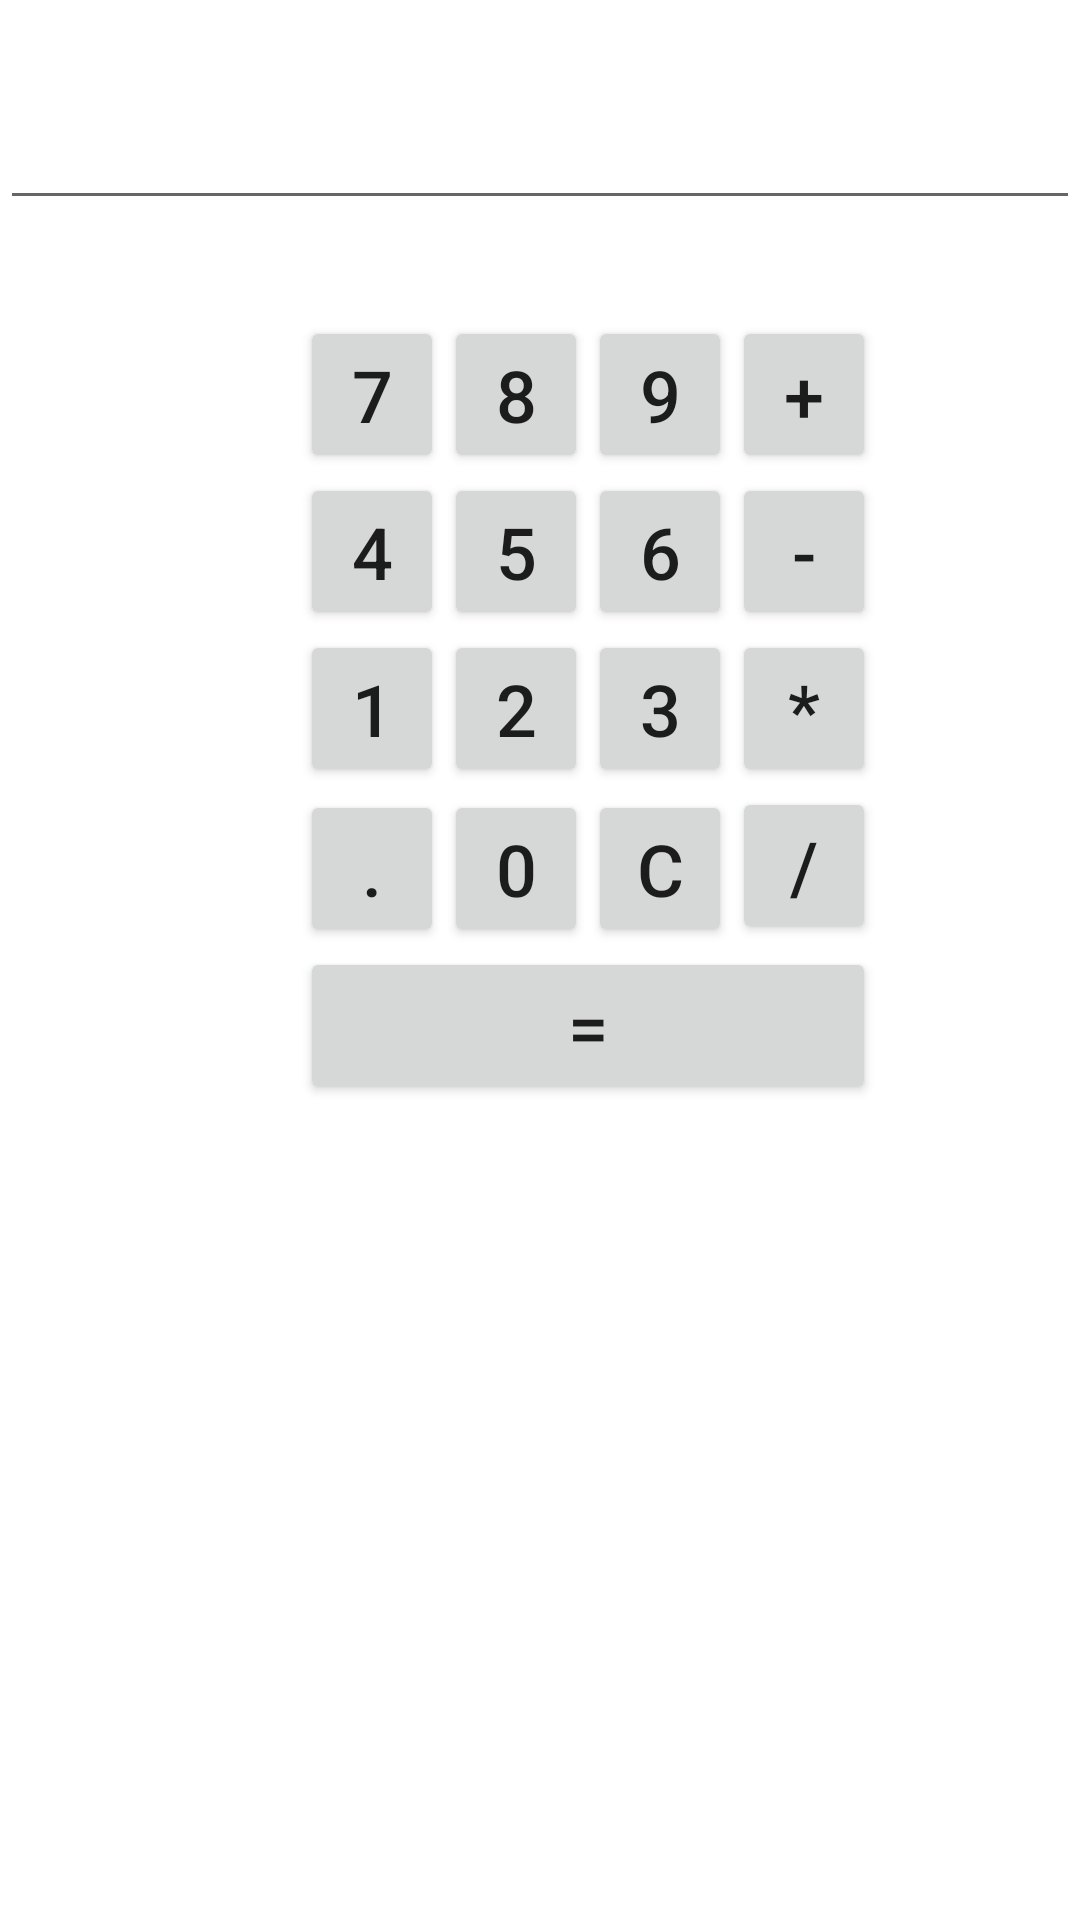

Here is an Android app screen rendered from its layout file. Give the layout XML and the strings, colors and styles it references.
<!-- AndroidManifest.xml: application theme Theme.MADSample -->
<!-- res/layout/activity_cal.xml -->
<?xml version="1.0" encoding="utf-8"?>
<androidx.constraintlayout.widget.ConstraintLayout xmlns:android="http://schemas.android.com/apk/res/android"
    xmlns:app="http://schemas.android.com/apk/res-auto"
    xmlns:tools="http://schemas.android.com/tools"
    android:id="@+id/relative1"
    android:layout_width="match_parent"
    android:layout_height="match_parent"
    tools:context=".third.CalActivity">

    <EditText
        android:id="@+id/edt1"
        android:layout_width="match_parent"
        android:layout_height="wrap_content"
        android:layout_marginTop="32dp"
        app:layout_constraintEnd_toEndOf="parent"
        app:layout_constraintStart_toStartOf="parent"
        app:layout_constraintTop_toTopOf="parent" />


    <Button
        android:id="@+id/button1"
        style="?android:attr/buttonStyleSmall"
        android:layout_width="wrap_content"
        android:layout_height="wrap_content"
        android:text="1"
        android:textSize="24sp"
        app:layout_constraintBaseline_toBaselineOf="@+id/button2"
        app:layout_constraintStart_toStartOf="@+id/button4" />

    <Button
        android:id="@+id/button2"
        style="?android:attr/buttonStyleSmall"
        android:layout_width="wrap_content"
        android:layout_height="wrap_content"
        android:text="2"
        android:textSize="24sp"
        app:layout_constraintBaseline_toBaselineOf="@+id/button3"
        app:layout_constraintStart_toEndOf="@+id/button1" />

    <Button
        android:id="@+id/button3"
        style="?android:attr/buttonStyleSmall"
        android:layout_width="wrap_content"
        android:layout_height="wrap_content"
        android:text="3"
        android:textSize="24sp"
        app:layout_constraintStart_toEndOf="@+id/button2"
        app:layout_constraintTop_toBottomOf="@+id/button6" />

    <Button
        android:id="@+id/button4"
        style="?android:attr/buttonStyleSmall"
        android:layout_width="wrap_content"
        android:layout_height="wrap_content"
        android:text="4"
        android:textSize="24sp"
        app:layout_constraintBaseline_toBaselineOf="@+id/button5"
        app:layout_constraintStart_toStartOf="@+id/button7" />

    <Button
        android:id="@+id/button5"
        style="?android:attr/buttonStyleSmall"
        android:layout_width="wrap_content"
        android:layout_height="wrap_content"
        android:text="5"
        android:textSize="24sp"
        app:layout_constraintBaseline_toBaselineOf="@+id/button6"
        app:layout_constraintStart_toEndOf="@+id/button4" />

    <Button
        android:id="@+id/button6"
        style="?android:attr/buttonStyleSmall"
        android:layout_width="wrap_content"
        android:layout_height="wrap_content"
        android:text="6"
        android:textSize="24sp"
        app:layout_constraintStart_toEndOf="@+id/button5"
        app:layout_constraintTop_toBottomOf="@+id/button9" />

    <Button
        android:id="@+id/button7"
        style="?android:attr/buttonStyleSmall"
        android:layout_width="wrap_content"
        android:layout_height="wrap_content"
        android:layout_marginStart="100dp"
        android:text="7"
        android:textSize="24sp"
        app:layout_constraintBaseline_toBaselineOf="@+id/button8"
        app:layout_constraintStart_toStartOf="parent" />

    <Button
        android:id="@+id/button8"
        style="?android:attr/buttonStyleSmall"
        android:layout_width="wrap_content"
        android:layout_height="wrap_content"
        android:layout_marginTop="32dp"
        android:text="8"
        android:textSize="24sp"
        app:layout_constraintStart_toEndOf="@+id/button7"
        app:layout_constraintTop_toBottomOf="@+id/edt1" />

    <Button
        android:id="@+id/button9"
        style="?android:attr/buttonStyleSmall"
        android:layout_width="wrap_content"
        android:layout_height="wrap_content"
        android:text="9"
        android:textSize="24sp"
        app:layout_constraintBaseline_toBaselineOf="@+id/button8"
        app:layout_constraintStart_toEndOf="@+id/button8" />

    <Button
        android:id="@+id/buttonadd"
        style="?android:attr/buttonStyleSmall"
        android:layout_width="wrap_content"
        android:layout_height="wrap_content"
        android:text="+"
        android:textSize="24sp"
        app:layout_constraintStart_toEndOf="@+id/button9"
        app:layout_constraintTop_toTopOf="@+id/button9" />

    <Button
        android:id="@+id/buttonsub"
        style="?android:attr/buttonStyleSmall"
        android:layout_width="wrap_content"
        android:layout_height="wrap_content"
        android:text="-"
        android:textSize="24sp"
        app:layout_constraintStart_toEndOf="@+id/button6"
        app:layout_constraintTop_toBottomOf="@+id/buttonadd" />

    <Button
        android:id="@+id/buttonmul"
        style="?android:attr/buttonStyleSmall"
        android:layout_width="wrap_content"
        android:layout_height="wrap_content"
        android:text="*"
        android:textSize="24sp"
        app:layout_constraintStart_toEndOf="@+id/button3"
        app:layout_constraintTop_toBottomOf="@+id/buttonsub" />

    <Button
        android:id="@+id/button10"
        style="?android:attr/buttonStyleSmall"
        android:layout_width="wrap_content"
        android:layout_height="wrap_content"
        android:text="."
        android:textSize="24sp"
        app:layout_constraintBaseline_toBaselineOf="@+id/button0"
        app:layout_constraintStart_toStartOf="@+id/button1" />

    <Button
        android:id="@+id/button0"
        style="?android:attr/buttonStyleSmall"
        android:layout_width="wrap_content"
        android:layout_height="wrap_content"
        android:text="0"
        android:textSize="24sp"
        app:layout_constraintBaseline_toBaselineOf="@+id/buttonC"
        app:layout_constraintStart_toEndOf="@+id/button10" />

    <Button
        android:id="@+id/buttonC"
        style="?android:attr/buttonStyleSmall"
        android:layout_width="wrap_content"
        android:layout_height="wrap_content"
        android:layout_marginTop="1dp"
        android:text="C"
        android:textSize="24sp"
        app:layout_constraintStart_toEndOf="@+id/button0"
        app:layout_constraintTop_toBottomOf="@+id/button3" />

    <Button
        android:id="@+id/buttondiv"
        style="?android:attr/buttonStyleSmall"
        android:layout_width="wrap_content"
        android:layout_height="wrap_content"
        android:text="/"
        android:textSize="24sp"
        app:layout_constraintStart_toEndOf="@+id/buttonC"
        app:layout_constraintTop_toBottomOf="@+id/buttonmul" />

    <Button
        android:id="@+id/buttoneql"
        android:layout_width="0dp"
        android:layout_height="wrap_content"
        android:text="="
        android:textSize="24sp"
        app:layout_constraintEnd_toEndOf="@+id/buttondiv"
        app:layout_constraintStart_toStartOf="@+id/button10"
        app:layout_constraintTop_toBottomOf="@+id/button0" />

</androidx.constraintlayout.widget.ConstraintLayout>
<!-- resources referenced by this layout -->
<resources>
  <style name="Theme.MADSample" parent="Theme.MaterialComponents.Light.DarkActionBar">
          
          <item name="colorPrimary">@color/purple_500</item>
          <item name="colorPrimaryVariant">@color/purple_700</item>
          <item name="colorOnPrimary">@color/white</item>
          
          <item name="colorSecondary">@color/teal_200</item>
          <item name="colorSecondaryVariant">@color/teal_700</item>
          <item name="colorOnSecondary">@color/black</item>
          
          <item name="android:statusBarColor" tools:targetApi="l">?attr/colorPrimaryVariant</item>
          
      </style>
  <color name="purple_500">#E91E63</color>
  <color name="purple_700">#C2185B</color>
  <color name="white">#FFFFFFFF</color>
  <color name="teal_200">#80CBC4</color>
  <color name="teal_700">#00796B</color>
  <color name="black">#FF000000</color>
</resources>
